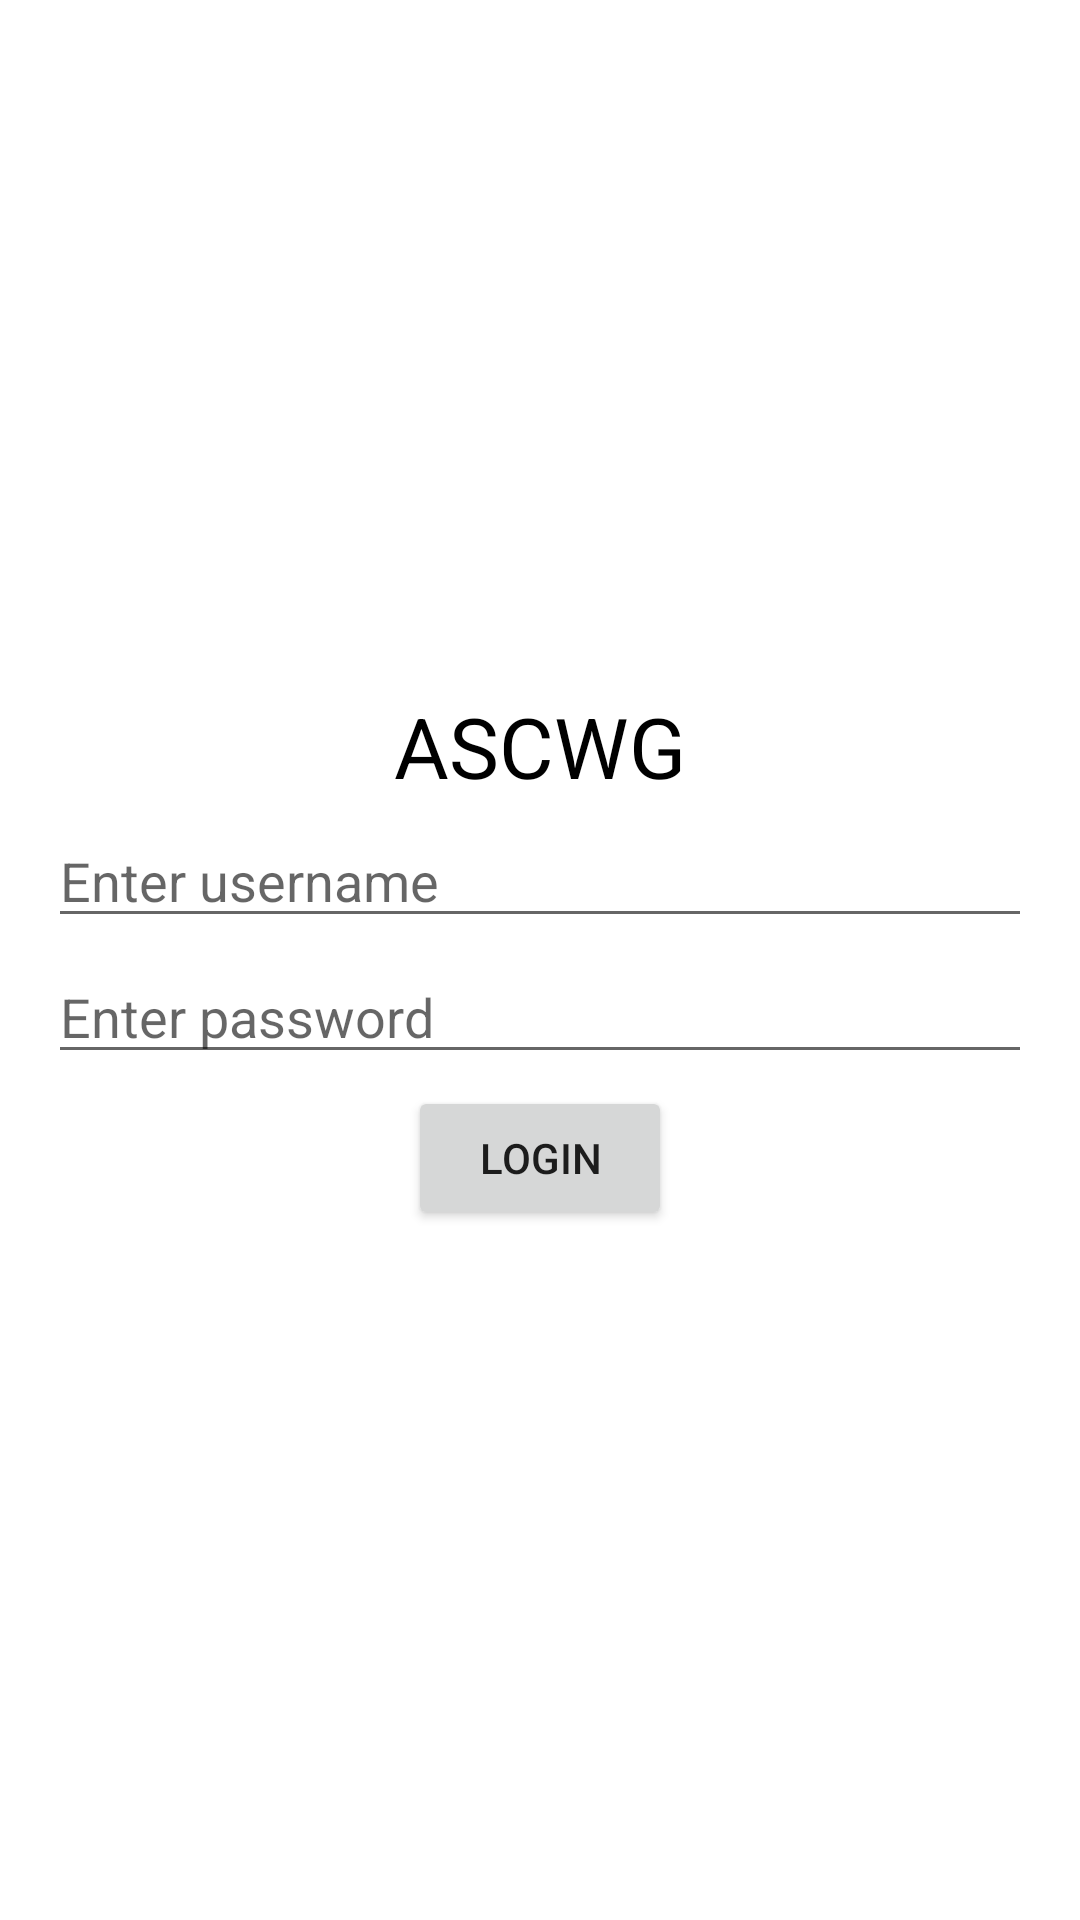

Reconstruct the res/layout file that produces this screen, plus the resources it refers to.
<!-- AndroidManifest.xml: application theme Theme.ASCWG -->
<!-- res/layout/activity_main.xml -->
<?xml version="1.0" encoding="utf-8"?>
<RelativeLayout xmlns:android="http://schemas.android.com/apk/res/android"
    xmlns:app="http://schemas.android.com/apk/res-auto"
    xmlns:tools="http://schemas.android.com/tools"
    android:layout_width="match_parent"
    android:layout_height="match_parent"
    android:padding="16dp"
    tools:context=".MainActivity">

    <LinearLayout
        android:layout_width="match_parent"
        android:layout_height="wrap_content"
        android:orientation="vertical"
        android:layout_centerInParent="true"
        >

        <TextView
            android:layout_width="match_parent"
            android:layout_height="wrap_content"
            android:text="ASCWG"
            android:textSize="28sp"
            android:gravity="center"
            android:textColor="@color/blackColor"
            />

        <EditText
            android:layout_width="match_parent"
            android:layout_height="wrap_content"
            android:id="@+id/nameEt"
            android:hint="Enter username"
            android:inputType="textCapSentences"
            android:layout_marginTop="4dp"
/>

        <EditText
            android:layout_width="match_parent"
            android:layout_height="wrap_content"
            android:id="@+id/passEt"
            android:hint="Enter password"
            android:inputType="textPassword"
            android:layout_marginTop="4dp"
            />

        <Button
            android:layout_width="wrap_content"
            android:layout_height="wrap_content"
            android:id="@+id/login"
            android:text="Login"
            android:layout_gravity="center"
            android:layout_marginTop="4dp"/>



    </LinearLayout>

</RelativeLayout>
<!-- resources referenced by this layout -->
<resources>
  <color name="blackColor">#000</color>
  <style name="Theme.ASCWG" parent="Theme.MaterialComponents.DayNight.DarkActionBar">
          
          <item name="colorPrimary">@color/purple_500</item>
          <item name="colorPrimaryVariant">@color/purple_700</item>
          <item name="colorOnPrimary">@color/white</item>
          
          <item name="colorSecondary">@color/teal_200</item>
          <item name="colorSecondaryVariant">@color/teal_700</item>
          <item name="colorOnSecondary">@color/black</item>
          
          <item name="android:statusBarColor" tools:targetApi="l">?attr/colorPrimaryVariant</item>
          
      </style>
  <color name="purple_500">#FF6200EE</color>
  <color name="purple_700">#FF3700B3</color>
  <color name="white">#FFFFFFFF</color>
  <color name="teal_200">#FF03DAC5</color>
  <color name="teal_700">#FF018786</color>
  <color name="black">#FF000000</color>
</resources>
